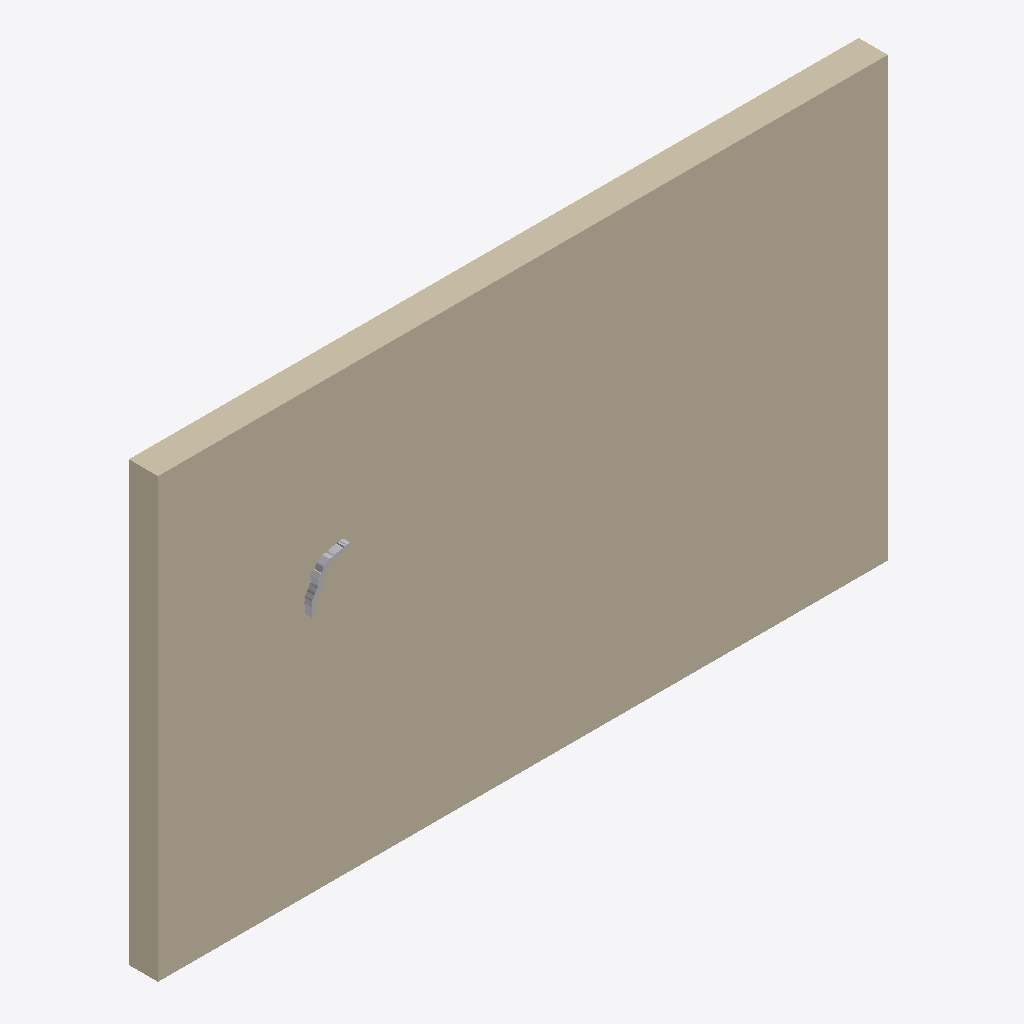
Isometric view of an IFC building model (IFC-SPF (STEP), schema IFC4, length unit millimetre), seen from the south-west, elements coloured by IFC class: 1 wall (beige), 1 other element (light grey).
Extent 5.0 m × 0.2 m × 3.0 m (x, y, z). Elements (2): 1 IfcBuildingElementProxy, 1 IfcWall.

HEADER;
FILE_DESCRIPTION(('ViewDefinition [CoordinationView]'),'2;1');
FILE_NAME('','2023-01-25T10:40:22',(),(),'IfcOpenShell v0.7.0-fa6bbf2d','IfcOpenShell v0.7.0-fa6bbf2d','');
FILE_SCHEMA(('IFC4'));
ENDSEC;
DATA;
#1=IFCPROJECT('1cw1ATvIT5y9jfJitcZHxb',$,'My Project',$,$,$,$,(#10),#5);
#12=IFCSITE('0WuaJItYj70RANgtSUTbXL',$,'My Site',$,$,$,$,$,$,$,$,$,$,$);
#13=IFCBUILDING('2FMHCifez3GOzSR7bjlJPE',$,'Building A',$,$,$,$,$,$,$,$,$);
#14=IFCBUILDINGSTOREY('2XIA0dn316hfinQDMdGB62',$,'Ground Floor',$,$,$,$,$,$,$);
#18=IFCWALL('2Qb7Q37Kb8ve7EC0AVKhns',$,$,$,$,$,#29,$,$);
#132=IFCBUILDINGELEMENTPROXY('0O7awCUhHD6evCs6mQSl_z',$,$,$,$,$,#208,$,$);
ENDSEC;
